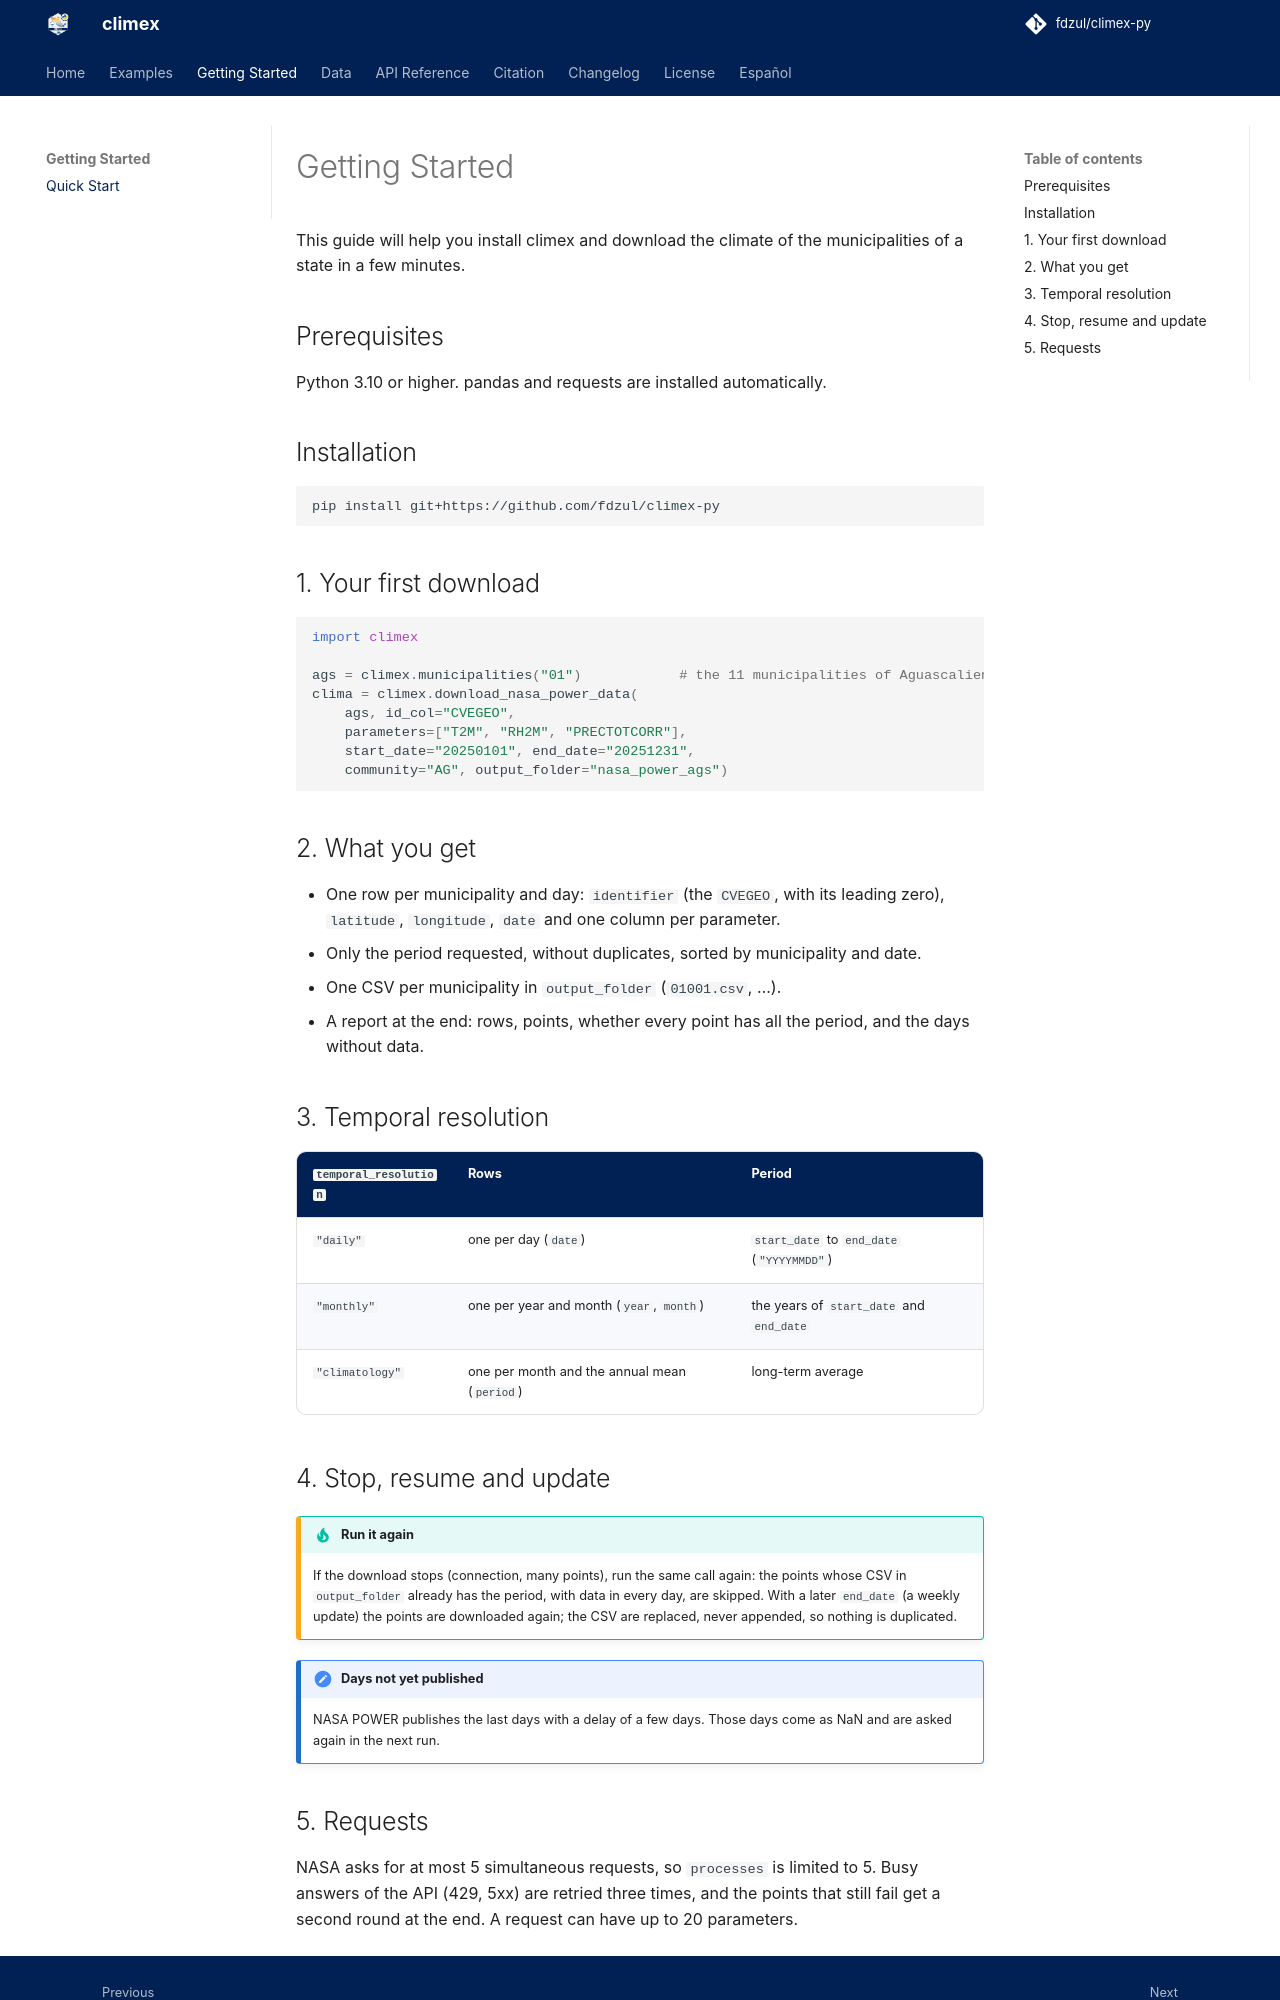

repository: fdzul/climex-py · page: quickstart/index.html · generator: mkdocs

# Getting Started

This guide will help you install climex and download the climate of the
municipalities of a state in a few minutes.

## Prerequisites

Python 3.10 or higher. pandas and requests are installed automatically.

## Installation

```bash
pip install git+https://github.com/fdzul/climex-py
```

## 1. Your first download

```python
import climex

ags = climex.municipalities("01")            # the 11 municipalities of Aguascalientes
clima = climex.download_nasa_power_data(
    ags, id_col="CVEGEO",
    parameters=["T2M", "RH2M", "PRECTOTCORR"],
    start_date="20250101", end_date="20251231",
    community="AG", output_folder="nasa_power_ags")
```

## 2. What you get

- One row per municipality and day: `identifier` (the `CVEGEO`, with its
  leading zero), `latitude`, `longitude`, `date` and one column per
  parameter.
- Only the period requested, without duplicates, sorted by municipality and
  date.
- One CSV per municipality in `output_folder` (`01001.csv`, …).
- A report at the end: rows, points, whether every point has all the period,
  and the days without data.

## 3. Temporal resolution

| `temporal_resolution` | Rows | Period |
|---|---|---|
| `"daily"` | one per day (`date`) | `start_date` to `end_date` (`"YYYYMMDD"`) |
| `"monthly"` | one per year and month (`year`, `month`) | the years of `start_date` and `end_date` |
| `"climatology"` | one per month and the annual mean (`period`) | long-term average |

## 4. Stop, resume and update

!!! tip "Run it again"
    If the download stops (connection, many points), run the same call
    again: the points whose CSV in `output_folder` already has the period,
    with data in every day, are skipped. With a later `end_date` (a weekly
    update) the points are downloaded again; the CSV are replaced, never
    appended, so nothing is duplicated.

!!! note "Days not yet published"
    NASA POWER publishes the last days with a delay of a few days. Those
    days come as NaN and are asked again in the next run.
